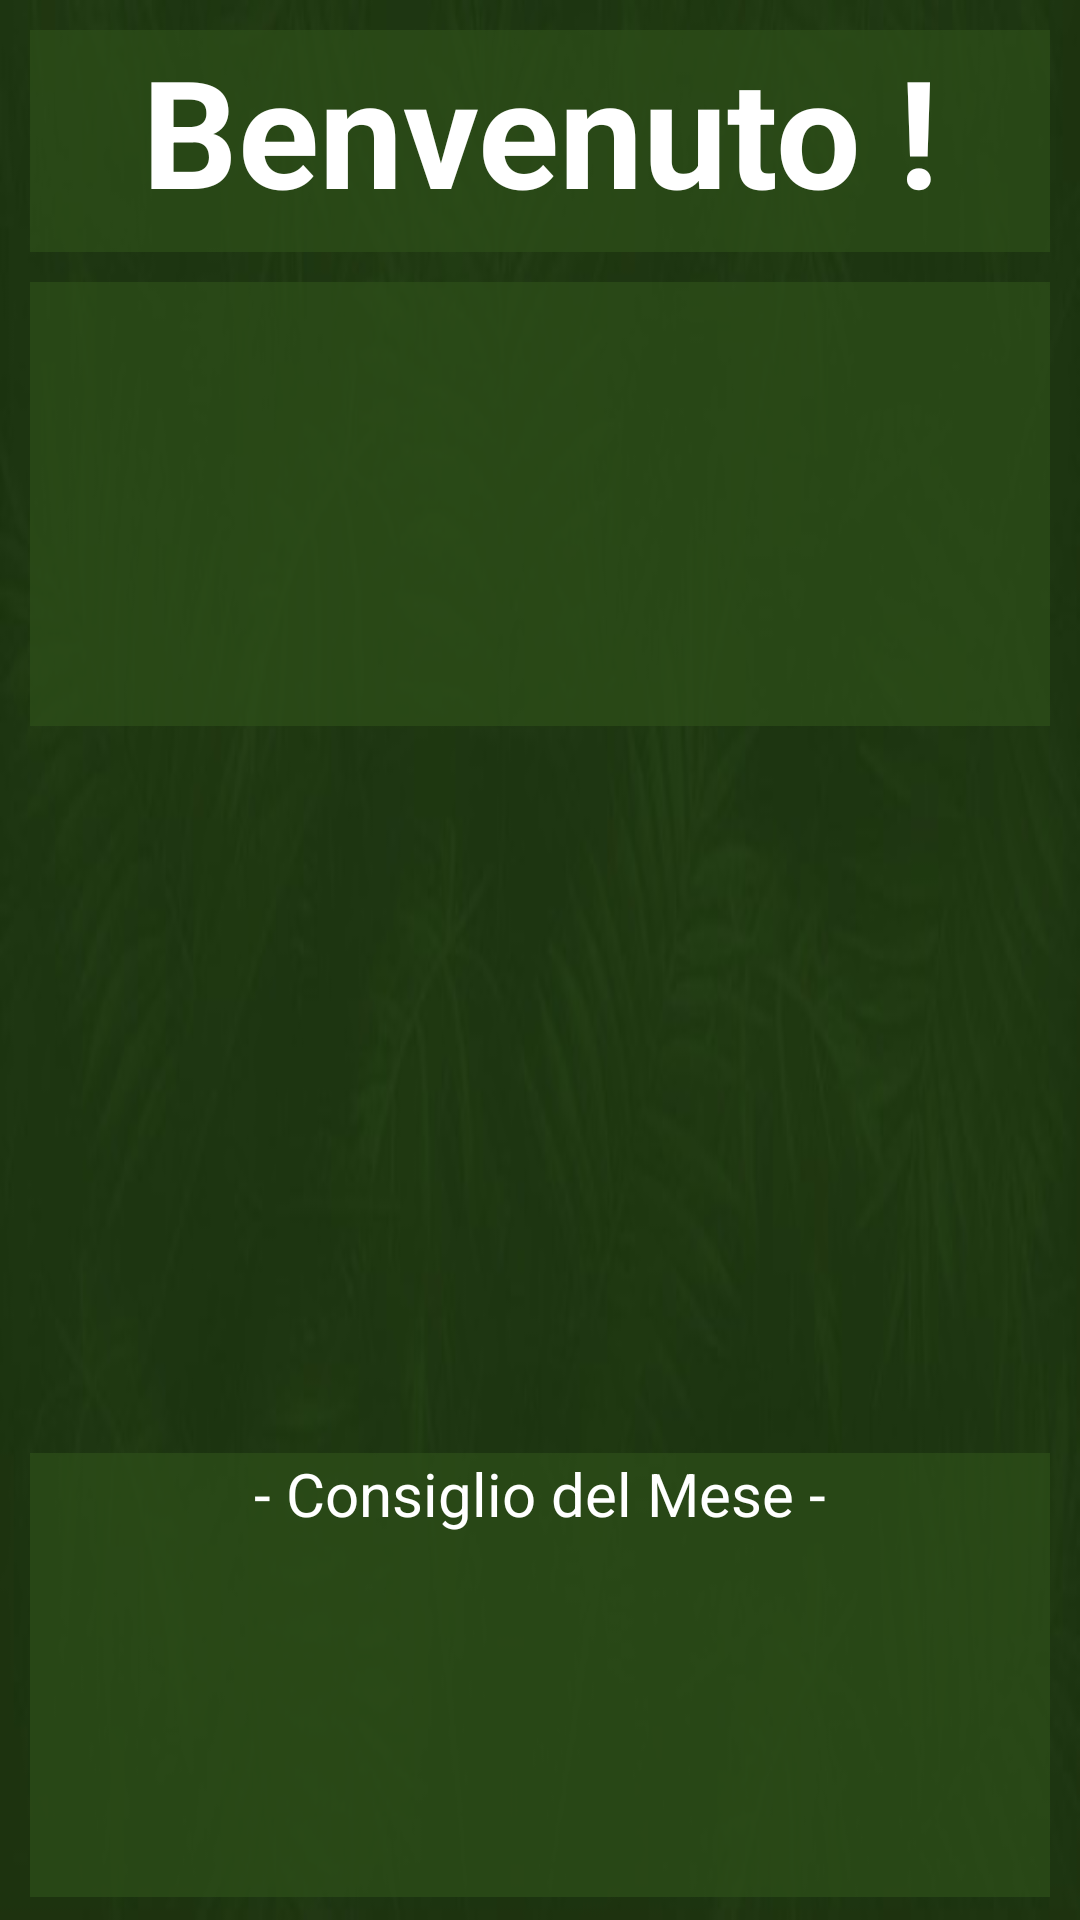

Write the Android layout XML for this screen, with the resource values it uses.
<!-- AndroidManifest.xml: application theme android:Theme.Black.NoTitleBar.Fullscreen -->
<!-- res/layout/home_layout.xml -->
<?xml version="1.0" encoding="utf-8"?>
<RelativeLayout
    xmlns:android="http://schemas.android.com/apk/res/android"
    xmlns:app="http://schemas.android.com/apk/res-auto"
    xmlns:tools="http://schemas.android.com/tools"
    android:layout_width="match_parent"
    android:layout_height="match_parent"
    android:weightSum="8.1"
    android:orientation="vertical"
    android:gravity="center"
    android:background="@drawable/background">


    <LinearLayout
        android:layout_width="match_parent"
        android:layout_height="match_parent"
        android:weightSum="8.1"
        android:orientation="vertical"
        android:background="@drawable/background">


        <TextView
            android:layout_margin="10dp"
            android:layout_width="match_parent"
            android:layout_height="0dp"
            android:layout_weight="1"
            android:background="#BF2C4E19"
            android:text="Benvenuto !"
            android:textAlignment="center"
            android:textSize="50dp"
            android:textColor="#fff"
            android:textStyle="bold"
            />

        <LinearLayout
            android:layout_width="match_parent"
            android:layout_height="0dp"
            android:layout_weight="2"
            android:weightSum="6"
            android:layout_marginHorizontal="10dp"
            android:orientation="horizontal"
            android:background="#BF2C4E19"
            >

            <TextView
                android:id="@+id/ico"
                android:layout_width="0dp"
                android:layout_weight="2.5"
                android:layout_height="match_parent"
                android:layout_alignParentLeft="true"
                android:gravity="center"
                android:textSize="90dp"
                android:textColor="#fff"/>

            <LinearLayout
                android:layout_width="0dp"
                android:layout_height="match_parent"
                android:layout_weight="3.5"
                android:weightSum="5.5"
                android:orientation="vertical"
                >

                <TextView
                    android:id="@+id/city"
                    android:layout_width="match_parent"
                    android:layout_height="0dp"
                    android:layout_weight="1.5"
                    android:textColor="#fff"
                    android:textStyle="bold"
                    android:autoSizeTextType="uniform"
                    android:gravity="center" />
                <TextView
                    android:id="@+id/det"
                    android:layout_width="match_parent"
                    android:layout_height="0dp"
                    android:layout_weight="1"
                    android:textColor="#fff"
                    android:textStyle="italic"
                    android:textSize="12dp"
                    android:layout_marginLeft="30dp"/>
                <TextView
                    android:id="@+id/temp"
                    android:layout_width="match_parent"
                    android:layout_height="0dp"
                    android:layout_weight="0.75"
                    android:textColor="#fff"
                    android:textSize="12dp"
                    android:layout_marginLeft="30dp"/>
                <TextView
                    android:id="@+id/wind"
                    android:layout_width="match_parent"
                    android:layout_height="0dp"
                    android:layout_weight="0.75"
                    android:textColor="#fff"
                    android:textSize="12dp"
                    android:layout_marginLeft="30dp"/>
                <TextView
                    android:id="@+id/hum"
                    android:layout_width="match_parent"
                    android:layout_height="0dp"
                    android:layout_weight="0.75"
                    android:textColor="#fff"
                    android:textSize="12dp"
                    android:layout_marginLeft="30dp"/>
                <TextView
                    android:id="@+id/pres"
                    android:layout_width="match_parent"
                    android:layout_height="0dp"
                    android:layout_weight="0.75"
                    android:textColor="#fff"
                    android:textSize="12dp"
                    android:layout_marginLeft="30dp"/>

            </LinearLayout>

        </LinearLayout>

        <GridView
            android:id="@+id/grid"
            android:layout_width="match_parent"
            android:layout_height="0dp"
            android:layout_margin="10dp"
            android:layout_weight="3"
            android:numColumns="4"
            android:horizontalSpacing="7dp"
            android:background="#0034502E" />

        <LinearLayout
            android:layout_width="match_parent"
            android:layout_height="0dp"
            android:layout_weight="2"
            android:weightSum="5"
            android:layout_marginHorizontal="10dp"
            android:orientation="vertical"
            android:background="#BF2C4E19"
            >
            <TextView
                android:layout_width="match_parent"
                android:layout_height="0dp"
                android:layout_weight="1"
                android:text="- Consiglio del Mese -"
                android:textColor="#fff"
                android:textSize="20dp"
                android:gravity="center_horizontal"
                style="bold"
                android:paddingHorizontal="20dp"
                />
            <TextView
                android:id="@+id/sugg"
                android:layout_width="match_parent"
                android:layout_height="0dp"
                android:layout_weight="4"
                android:autoSizeTextType="uniform"
                android:textColor="#fff"
                android:paddingHorizontal="20dp"
                />

        </LinearLayout>

    </LinearLayout>

</RelativeLayout>
<!-- resources referenced by this layout -->
<resources>
  <!-- drawable background: jpg bitmap (drawable, 17925 bytes) -->
</resources>
